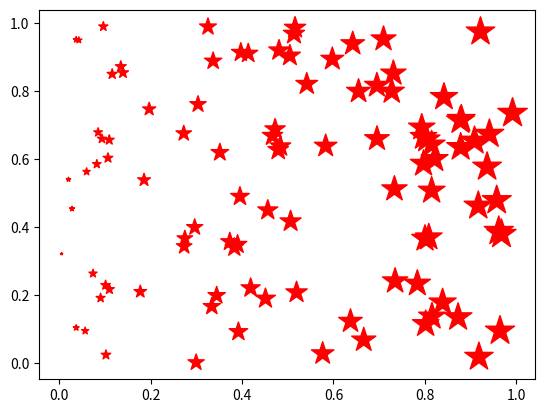
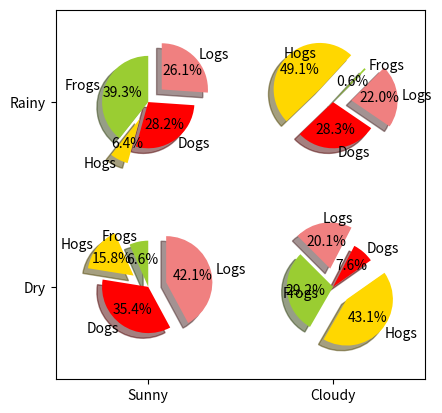

Source code (Python) for these figures, in order:
#散点图
import matplotlib.pylab as pl
import numpy as np
import matplotlib.pyplot as plt
x = np.random.random(100)
y = np.random.random(100)

pl.scatter(x,y,s=x*500,c=u'r',marker=u'*')
pl.show()

#饼状图
labels = 'Frogs','Hogs','Dogs','Logs'
colors = ['yellowgreen','gold','#FF0000','lightcoral']
explode = (0,0.1,0,0.1)
fig = plt.figure()
ax = fig.gca()

ax.pie(np.random.random(4), explode = explode , labels = labels , colors = colors,
       autopct='%1.1f%%',shadow =  True , startangle = 90,
       radius = 0.25 , center=(0,0) , frame = True)
ax.pie(np.random.random(4), explode = explode , labels = labels , colors = colors,
       autopct='%1.1f%%',shadow =  True , startangle = 45,
       radius = 0.25 , center=(1,1) , frame = True)
ax.pie(np.random.random(4), explode = explode , labels = labels , colors = colors,
       autopct='%1.1f%%',shadow =  True , startangle = 90,
       radius = 0.25 , center=(0,1) , frame = True)
ax.pie(np.random.random(4), explode = explode , labels = labels , colors = colors,
       autopct='%1.1f%%',shadow =  True , startangle = 135,
       radius = 0.25 , center=(1,0) , frame = True)

ax.set_xticks([0,1])
ax.set_yticks([0,1])
ax.set_xticklabels(["Sunny","Cloudy"])
ax.set_yticklabels(["Dry","Rainy"])
ax.set_xlim((-0.5,1.5))
ax.set_ylim((-0.5,1.5))
ax.set_aspect('equal')

plt.show()